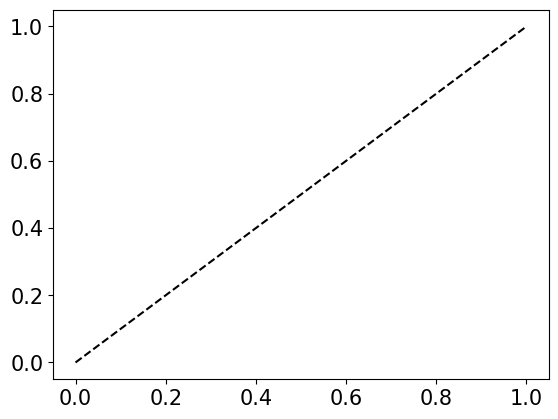

The script that saved this image: (Note: this script raises an exception after producing the figure.)
#!/usr/bin/env python3
# -*- coding: utf-8 -*-
"""
Created on Fri Jan 31 16:26:27 2020

[redacted]
"""
import matplotlib.pyplot as plt
from scipy.stats import norm
from scipy.stats import invgamma
from scipy.stats import expon
from scipy.special import gamma
import numpy as np
import scipy
from scipy.integrate import quad


SCfigure=True
if SCfigure:
    font = {'family' : 'normal',
        'weight' : 'normal',
        'size'   : 15}
    plt.rc('font', **font)
    


pos_x=np.linspace(0.0,1,100)
all_x=np.linspace(-10,10,1000)

beta=.65
#Tversky and Kahneman's function
def s(x,beta):
    s=np.power(x,beta)/np.power((np.power(x,beta)+np.power(1-x,beta)),1./beta)
    return s

#Gaussian
g_loc_p=0
g_loc_w=.2
g_scale_p=1
g_scale_w=1
def gauss_p(x):
    p=1/(np.sqrt(2*np.pi*(g_scale_p)))*np.exp(-np.power((x-g_loc_p),2)/(2*(g_scale_p)))
    return p

def cdf_gauss_p(x):
    cdf=quad(gauss_p,-10,x)
    return cdf

def gauss_w(x):
    w=1/(np.sqrt(2*np.pi*(g_scale_w)))*np.exp(-np.power((x-g_loc_w),2)/(2*(g_scale_w)))
    return w

def cdf_gauss_w(x):
    cdf=quad(gauss_w,-10,x)
    return cdf


#Exponential
e_scale_p=1
def exp_p(x):
    p=1/e_scale_p*np.exp(-x/e_scale_p)
    return p

def cdf_exp_p(x):
    cdf=quad(exp_p,0,x)
    return cdf

e_scale_w=1.5
def exp_w(x):
    w=1/e_scale_w*np.exp(-x/e_scale_w)
    return w

def cdf_exp_w(x):
    cdf=quad(exp_w,0,x)
    return cdf

#Student-t
s_scale_p=1
nu_p=1/s_scale_p
def stu_p(x):
    p=gamma((nu_p+1.)/2)/(np.sqrt(np.pi*nu_p)*gamma(nu_p/2)*np.power((1+x*x/nu_p),(nu_p+1)/2))
    return p

def cdf_stu_p(x):
    cdf=quad(stu_p,-100,x)
    return cdf

s_scale_w=2
nu_w=1/s_scale_w
def stu_w(x):
    p=gamma((nu_w+1.)/2)/(np.sqrt(np.pi*nu_w)*gamma(nu_w/2)*np.power((1+x*x/nu_w),(nu_w+1)/2))
    return p

def cdf_stu_w(x):
    cdf=quad(stu_w,-1000,x)
    return cdf






#plotting CDFs
#Gauss
i=0
cp=np.zeros((2,all_x.size))
for x in all_x:
    cp[0][i]=x
    cp[1][i]=cdf_gauss_p(x)[0]
    i=i+1

i=0
cw=np.zeros((2,all_x.size))
for x in all_x:
    cw[0][i]=x
    cw[1][i]=cdf_gauss_w(x)[0]
    i=i+1

##Exponential
#i=0
#cp=np.zeros((2,pos_x.size))
#for x in pos_x:
#    cp[0][i]=x
#    cp[1][i]=cdf_exp_p(x)[0]
#    i=i+1
#
#i=0
#cw=np.zeros((2,pos_x.size))
#for x in pos_x:
#    cw[0][i]=x
#    cw[1][i]=cdf_exp_w(x)[0]
#    i=i+1

#Student-t
#i=0
#cp=np.zeros((2,all_x.size))
#for x in all_x:
#    cp[0][i]=x
#    cp[1][i]=cdf_stu_p(x)[0]
#    i=i+1
#
#i=0
#cw=np.zeros((2,all_x.size))
#for x in all_x:
#    cw[0][i]=x
#    cw[1][i]=cdf_stu_w(x)[0]
#    i=i+1

plt.plot(pos_x,pos_x,'--k', label=r'')
plt.axvline(x=0.5,LineStyle='--')
plt.plot(pos_x,s(pos_x,beta),'b', lineWidth='3',label=r'')
plt.title('Kahneman and Tversky (1992)')

plt.legend()
plt.xlabel(r'CDF $p$')
plt.ylabel(r'decision weights CDF $w(p)$')

plt.savefig("./../KT1992.pdf", bbox_inches='tight')
plt.show()

